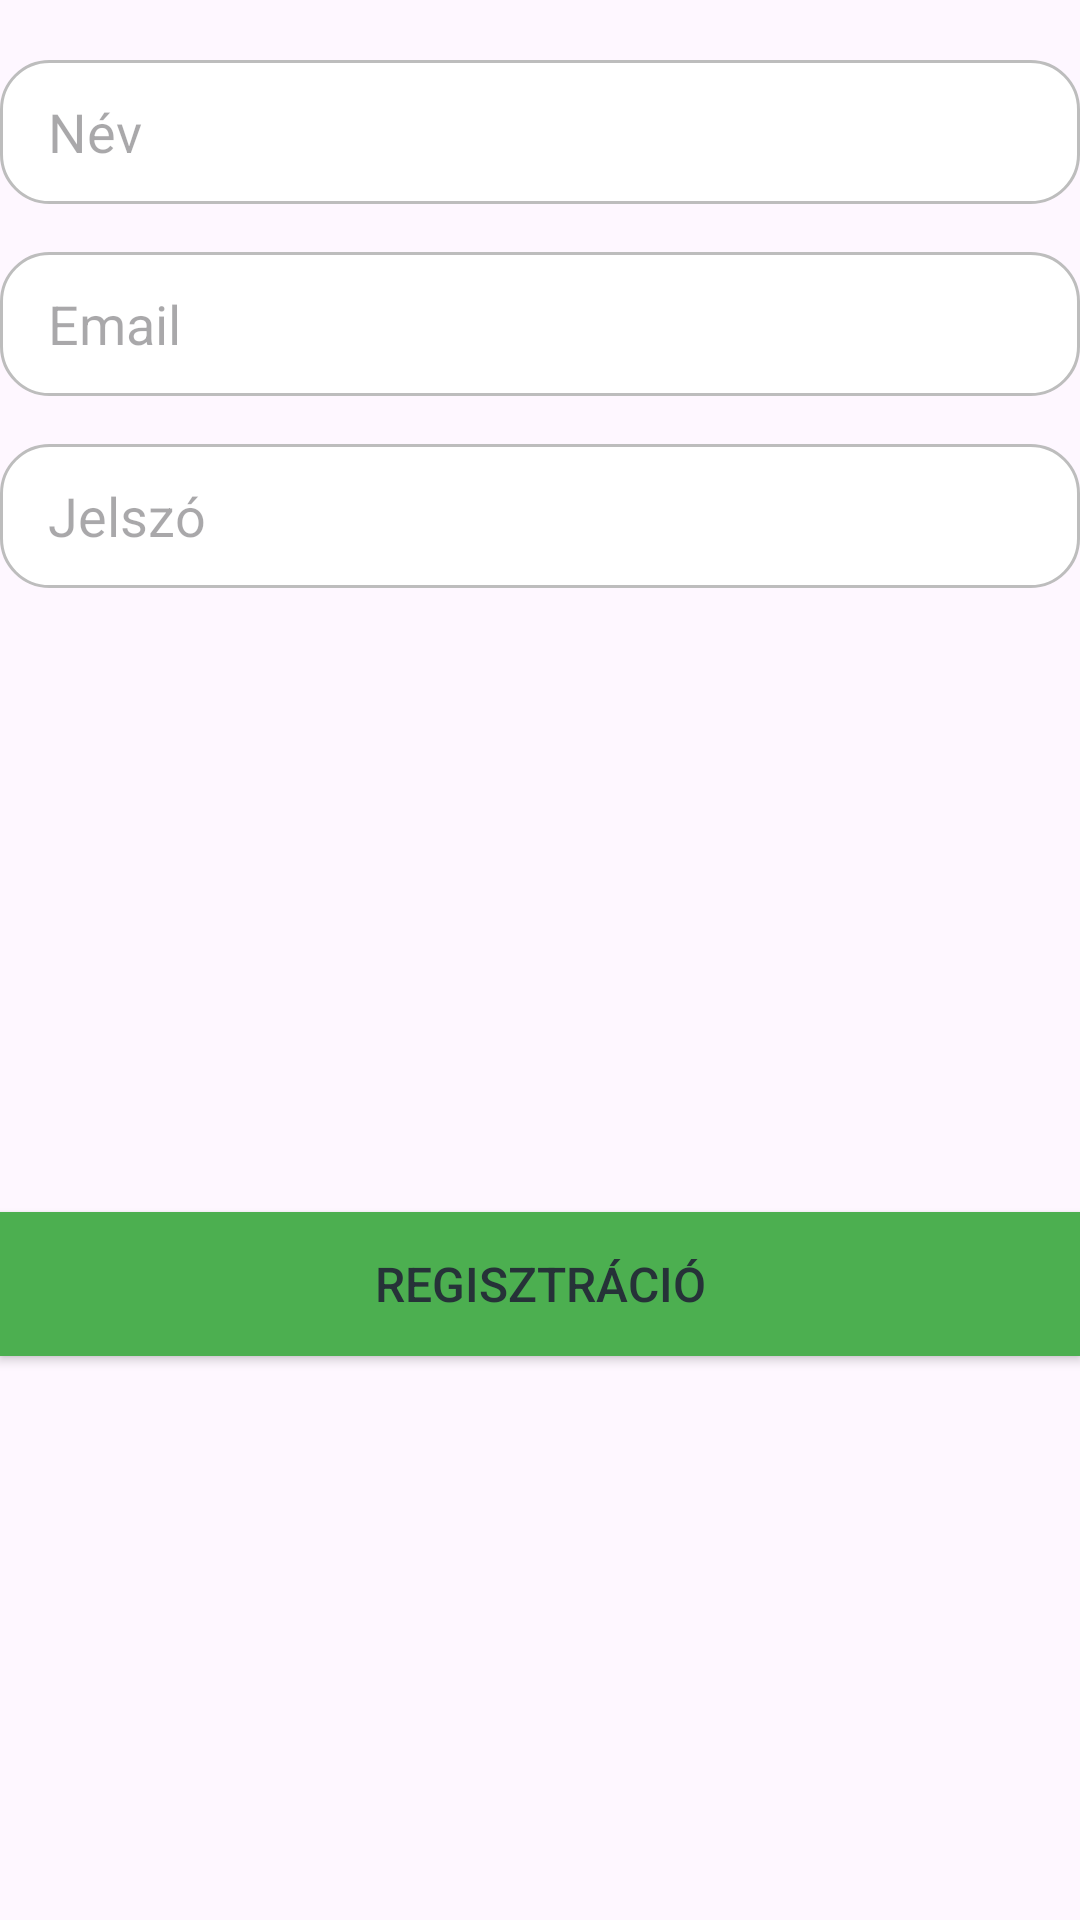

Android layout source for this screen:
<!-- AndroidManifest.xml: application theme Theme.PiacPalota -->
<!-- res/layout/fragment_sing_in.xml -->
<?xml version="1.0" encoding="utf-8"?>
<androidx.constraintlayout.widget.ConstraintLayout xmlns:android="http://schemas.android.com/apk/res/android"
    xmlns:app="http://schemas.android.com/apk/res-auto"
    xmlns:tools="http://schemas.android.com/tools"
    android:layout_width="match_parent"
    android:layout_height="match_parent"
    android:layout_margin="20dp"
    tools:context=".u.i.SingInFragment">

    
    <EditText
        android:id="@+id/nameEditText"
        android:layout_width="0dp"
        android:layout_height="wrap_content"
        android:layout_marginTop="20dp"
        android:hint="Név"
        android:inputType="text"
        android:minHeight="48dp"
        android:paddingStart="16dp"
        android:paddingEnd="16dp"
        android:background="@drawable/rounded_edittext"
        app:layout_constraintEnd_toEndOf="parent"
        app:layout_constraintStart_toStartOf="parent"
        app:layout_constraintTop_toTopOf="parent"
        app:layout_constraintHorizontal_bias="0.5" />

    
    <EditText
        android:id="@+id/emailEditText"
        android:layout_width="0dp"
        android:layout_height="wrap_content"
        android:layout_marginTop="16dp"
        android:hint="Email"
        android:inputType="textEmailAddress"
        android:minHeight="48dp"
        android:paddingStart="16dp"
        android:paddingEnd="16dp"
        android:background="@drawable/rounded_edittext"
        app:layout_constraintEnd_toEndOf="parent"
        app:layout_constraintStart_toStartOf="parent"
        app:layout_constraintTop_toBottomOf="@id/nameEditText"
        app:layout_constraintHorizontal_bias="0.5" />

    
    <EditText
        android:id="@+id/passwordEditText"
        android:layout_width="0dp"
        android:layout_height="wrap_content"
        android:layout_marginTop="16dp"
        android:hint="Jelszó"
        android:inputType="textPassword"
        android:minHeight="48dp"
        android:paddingStart="16dp"
        android:paddingEnd="16dp"
        android:background="@drawable/rounded_edittext"
        app:layout_constraintEnd_toEndOf="parent"
        app:layout_constraintStart_toStartOf="parent"
        app:layout_constraintTop_toBottomOf="@id/emailEditText"
        app:layout_constraintHorizontal_bias="0.5" />

    
    <Button
        android:id="@+id/registButton"
        android:layout_width="0dp"
        android:layout_height="wrap_content"
        android:layout_marginTop="20dp"
        android:background="@color/button_color"
        android:padding="12dp"
        android:text="Regisztráció"
        android:textColor="#263238"
        android:textSize="16sp"
        app:layout_constraintBottom_toBottomOf="parent"
        app:layout_constraintEnd_toEndOf="parent"
        app:layout_constraintHorizontal_bias="0.5"
        app:layout_constraintStart_toStartOf="parent"
        app:layout_constraintTop_toBottomOf="@id/passwordEditText" />

</androidx.constraintlayout.widget.ConstraintLayout>
<!-- resources referenced by this layout -->
<resources>
  <color name="button_color">#4CAF50</color>
  <!-- drawable rounded_edittext (drawable) -->
  <shape xmlns:android="http://schemas.android.com/apk/res/android">
      <solid android:color="#FFFFFF"/>
      <corners android:radius="16dp"/>
      <stroke android:color="@color/edittext_border" android:width="1dp"/>
  </shape>
  <style name="Theme.PiacPalota" parent="Base.Theme.PiacPalota" />
  <color name="edittext_border">#BDBDBD</color>
  <style name="Base.Theme.PiacPalota" parent="Theme.Material3.DayNight.NoActionBar">
          
          
      </style>
</resources>
